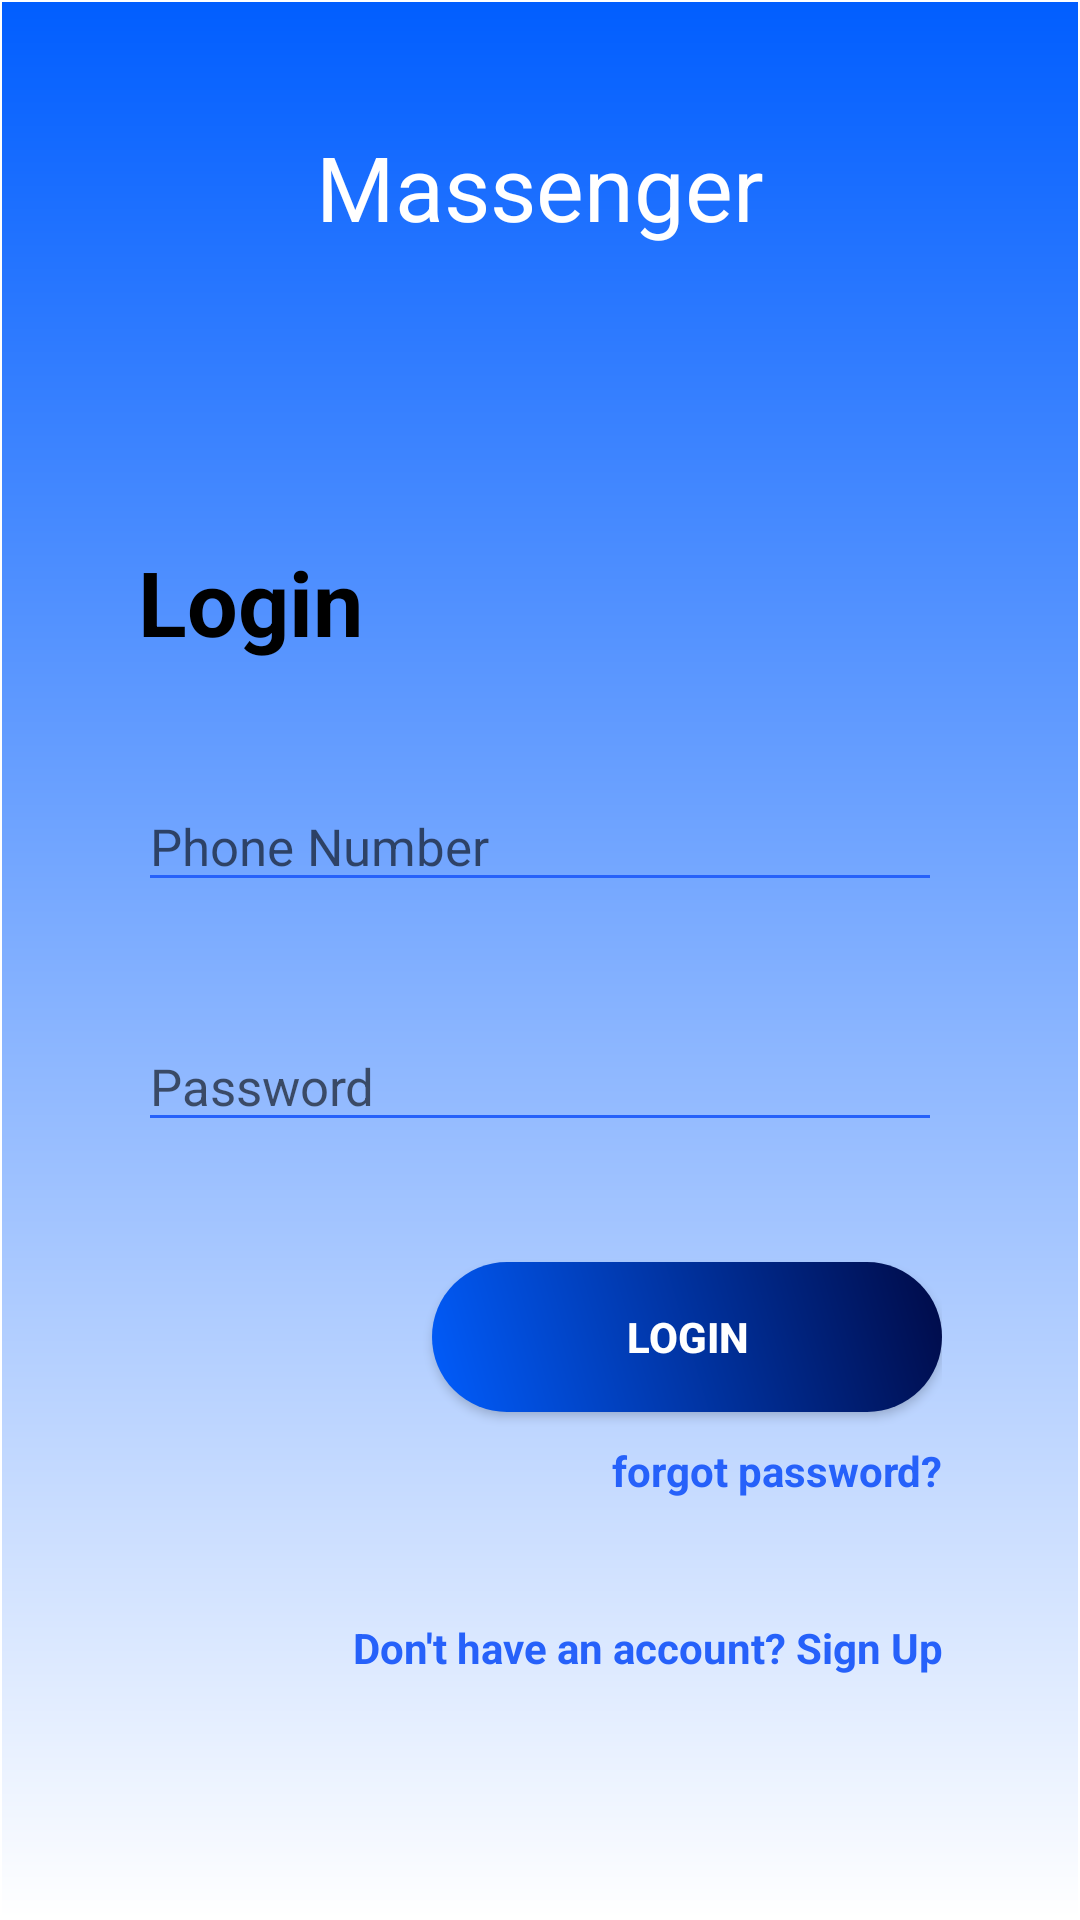

Android layout source for this screen:
<!-- AndroidManifest.xml: application theme Theme.Massenger -->
<!-- res/layout/activity_login_page_master.xml -->
<?xml version="1.0" encoding="utf-8"?>

<androidx.constraintlayout.widget.ConstraintLayout xmlns:android="http://schemas.android.com/apk/res/android"
    xmlns:app="http://schemas.android.com/apk/res-auto"
    xmlns:tools="http://schemas.android.com/tools"
    style="@style/AppWhiteTheme"
    android:layout_width="match_parent"
    android:layout_height="match_parent"
    android:background="@drawable/shapes_login_page_bg"
    android:focusableInTouchMode="true"
    tools:context=".LoginActivity">

    <include
        android:id="@+id/includeInLoginMaster"
        layout="@layout/activity_login_page_login"
        android:layout_width="match_parent"
        android:layout_height="0dp"
        android:layout_marginHorizontal="20sp"
        android:layout_marginTop="50dp"
        android:padding="10sp"
        app:layout_constraintBottom_toBottomOf="parent"
        app:layout_constraintEnd_toEndOf="parent"
        app:layout_constraintStart_toStartOf="parent"
        app:layout_constraintTop_toBottomOf="@+id/massegeAppName" />

    <ProgressBar
        android:id="@+id/LoadingPBOfLoginPage"
        android:layout_width="wrap_content"
        android:layout_height="wrap_content"
        android:layout_gravity="center"
        android:layout_marginTop="20dp"
        android:indeterminateDrawable="@drawable/shapes_progress_bar_color"
        android:visibility="gone"
        app:layout_constraintEnd_toEndOf="parent"
        app:layout_constraintStart_toStartOf="parent"
        app:layout_constraintTop_toTopOf="@+id/includeInLoginMaster"
        tools:visibility="visible" />

    <TextView
        android:id="@+id/massegeBoxInLogin"
        style="@style/massegeBoxStyle"
        android:layout_width="wrap_content"
        android:layout_height="wrap_content"
        tools:text="hello i am aarju"
        android:layout_marginTop="10sp"
        android:padding="7sp"
        android:textSize="18sp"
        app:layout_constraintEnd_toEndOf="parent"
        app:layout_constraintStart_toStartOf="parent"
        app:layout_constraintTop_toBottomOf="@+id/massegeAppName" />

    <TextView
        android:id="@+id/massegeAppName"
        android:layout_width="wrap_content"
        android:layout_height="wrap_content"
        android:layout_marginTop="40dp"
        android:text="@string/app_name"
        android:textColor="@color/white"
        android:textSize="30sp"
        app:layout_constraintEnd_toEndOf="parent"
        app:layout_constraintStart_toStartOf="parent"
        app:layout_constraintTop_toTopOf="parent" />


</androidx.constraintlayout.widget.ConstraintLayout>


    
    
    
    
    
    


    
    
    
    
    
    
    
    
    
    
    
    
    

    
    
    
    
    
    
    
    
    
    
    
    
    
    

    
    
    
    
    
    
    
    
    
    

    
    
    
    
    
    
    
    
    
    

    
    
    
    
    
    
    
    
    
    
    
    
    

    
    
    
    
    
    
    
    
    
    
    


    
<!-- res/layout/activity_login_page_login.xml (included above) -->
<?xml version="1.0" encoding="utf-8"?>



<ScrollView xmlns:android="http://schemas.android.com/apk/res/android"
    xmlns:app="http://schemas.android.com/apk/res-auto"
    android:layout_width="match_parent"
    android:layout_height="match_parent">

    <LinearLayout xmlns:android="http://schemas.android.com/apk/res/android"
        xmlns:app="http://schemas.android.com/apk/res-auto"
        xmlns:tools="http://schemas.android.com/tools"
        android:layout_width="match_parent"
        android:layout_height="wrap_content"
        android:layout_marginStart="24dp"
        android:layout_marginTop="8dp"
        android:layout_marginEnd="24dp"
        android:layout_marginBottom="8dp"
        android:orientation="vertical"
        app:layout_constraintBottom_toBottomOf="parent"
        app:layout_constraintEnd_toEndOf="parent"
        app:layout_constraintStart_toStartOf="parent"
        app:layout_constraintTop_toTopOf="parent">

        <TextView
            style="@style/loginHeader"
            android:layout_width="wrap_content"
            android:layout_height="wrap_content"
            android:layout_marginTop="@dimen/loginViewsMargin"
            android:text="Login" />

        <androidx.constraintlayout.widget.ConstraintLayout
            android:id="@+id/textInputNumber"
            style="@style/parent"
            android:layout_marginTop="@dimen/loginViewsMargin">

            
            
            
            
            
            
            
            
            

            <EditText
                android:id="@+id/userMobileNumberInLogin"
                style="@style/modifiedEditText"
                android:hint="@string/login_phone_number_hint"
                android:inputType="phone"
                android:maxLines="1"
                android:textSize="17sp"
                app:layout_constraintBottom_toBottomOf="parent"
                app:layout_constraintEnd_toEndOf="parent"
                app:layout_constraintStart_toStartOf="parent"
                app:layout_constraintTop_toTopOf="parent" />
        </androidx.constraintlayout.widget.ConstraintLayout>

        <androidx.constraintlayout.widget.ConstraintLayout
            android:id="@+id/textInputPassword"
            style="@style/parent"
            android:layout_marginTop="@dimen/loginViewsMargin">

            
            
            
            
            
            
            
            
            

            <EditText
                android:id="@+id/userPasswordInLogin"
                style="@style/modifiedEditText"
                android:hint="@string/login_password_hint"
                android:inputType="textPassword"
                android:maxLines="1"
                android:textSize="17sp"
                app:layout_constraintBottom_toBottomOf="parent"
                app:layout_constraintEnd_toEndOf="parent"
                app:layout_constraintStart_toStartOf="parent"
                app:layout_constraintTop_toTopOf="parent" />

        </androidx.constraintlayout.widget.ConstraintLayout>

        <Button
            android:id="@+id/cirLoginButton"
            style="@style/loginButton"
            android:layout_gravity="end"
            android:layout_marginTop="@dimen/loginViewsMargin"
            android:text="Login" />

        <TextView
            android:id="@+id/resetPasswordRedirectLink"
            style="@style/loginRedirectLink"
            android:layout_marginTop="10sp"
            android:clickable="true"
            android:text="forgot password?"
            android:textAlignment="textEnd" />

        <TextView
            android:id="@+id/registerRedirectLink"
            style="@style/loginRedirectLink"
            android:layout_marginTop="@dimen/loginViewsMargin"
            android:clickable="true"
            android:text="@string/login_signup_hint"
            android:textAlignment="textEnd" />

    </LinearLayout>
</ScrollView>
<!-- resources referenced by this layout -->
<resources>
  <color name="blue">#0DAAF3</color>
  <color name="white">#FFFFFFFF</color>
  <dimen name="loginViewsMargin">40dp</dimen>
  <string name="app_name">Massenger</string>
  <string name="login_password_hint">Password</string>
  <string name="login_phone_number_hint">Phone Number</string>
  <string name="login_signup_hint">Don\'t have an account? Sign Up</string>
  <style name="AppWhiteTheme">
          <item name="android:textColor">@color/black</item>
      </style>
  <style name="loginButton" parent="viewParent">
          <item name="android:layout_width">wrap_content</item>
          <item name="android:layout_height">wrap_content</item>
          <item name="android:background">@drawable/login_button_bk</item>
          <item name="android:textColor">@color/whiteTextColor</item>
          <item name="android:textStyle">bold</item>
      </style>
  <style name="loginHeader" parent="AppWhiteTheme">
          <item name="android:textColor">@color/black</item>
          <item name="android:textSize">@dimen/headerTextSize</item>
          <item name="android:textStyle">bold</item>
      </style>
  <style name="loginRedirectLink" parent="viewParent">
          <item name="android:layout_width">match_parent</item>
          <item name="android:layout_height">wrap_content</item>
          <item name="android:textColor">@color/primaryTextColor</item>
          <item name="android:textStyle">bold</item>
      </style>
  <style name="massegeBoxStyle" parent="viewParent">
          <item name="android:textColor">@color/black</item>
          <item name="android:textStyle">bold</item>
      </style>
  <style name="modifiedEditText" parent="AppWhiteTheme">
          <item name="android:textSize">@dimen/newsMoreTextSize</item>
          <item name="android:backgroundTint">@color/primaryTextColor</item>
          <item name="android:layout_height">40sp</item>
          <item name="android:layout_width">match_parent</item>
      </style>
  <style name="parent" parent="AppWhiteTheme">
          <item name="android:layout_width">match_parent</item>
          <item name="android:layout_height">wrap_content</item>
      </style>
  <style name="Theme.Massenger" parent="Theme.MaterialComponents.DayNight.DarkActionBar">
          
          <item name="android:colorEdgeEffect">@color/darkBlue</item>
          <item name="colorPrimary">@color/purple_500</item>
          <item name="colorPrimaryVariant">@color/purple_700</item>
          <item name="colorOnPrimary">@color/white</item>
          
          <item name="colorSecondary">@color/teal_200</item>
          <item name="colorSecondaryVariant">@color/teal_700</item>
          <item name="colorOnSecondary">@color/black</item>
          
          <item name="android:statusBarColor" tools:targetApi="l">@color/MainHeaderColor</item>
      </style>
  <color name="loginPageBlueGradient">#015EFF</color>
  <color name="black">#FF000000</color>
  <style name="viewParent">
          <item name="android:layout_width">wrap_content</item>
          <item name="android:layout_height">wrap_content</item>
      </style>
  <!-- drawable login_button_bk (drawable) -->
  <?xml version="1.0" encoding="utf-8"?>
  
  <shape xmlns:android="http://schemas.android.com/apk/res/android" android:shape="rectangle" >
      <corners
          android:radius="27dp"
          />
      <gradient
          android:angle="45"
          android:centerX="35%"
          android:startColor="#015DFD"
          android:endColor="#000A47"
          android:type="linear"
          />
      <size
          android:width="170dp"
          android:height="50dp"
          />
  </shape>
  <color name="whiteTextColor">#fff</color>
  <dimen name="headerTextSize">30sp</dimen>
  <color name="primaryTextColor">#2661FA</color>
  <dimen name="newsMoreTextSize">12sp</dimen>
  <color name="darkBlue">#0000FF</color>
  <color name="purple_500">#FF6200EE</color>
  <color name="purple_700">#FF3700B3</color>
  <color name="teal_200">#FF03DAC5</color>
  <color name="teal_700">#FF018786</color>
  <color name="MainHeaderColor">#3636FF</color>
</resources>
